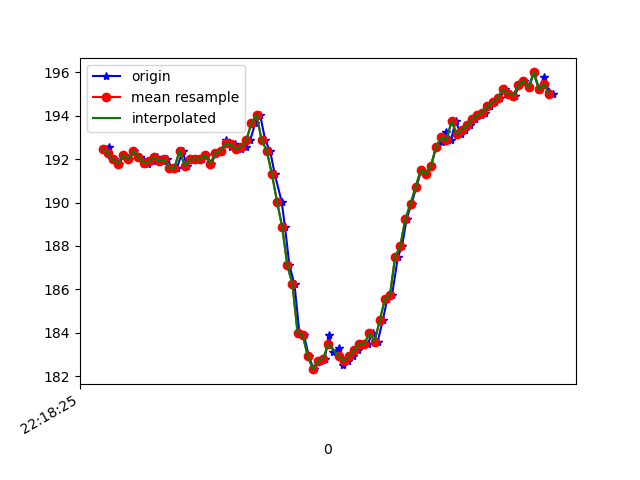

Data behind this chart, as committed beside it:
1617747505219, 443141895326016, 192.48047, -258.59375, -75.97656
1617747505224, 443141914249225, 192.6, -258, -75.39
1617747505237, 443141933660774, 192, -258.1, -75.88
1617747505243, 443141952797631, 192, -257.9, -75.0
1617747505263, 443141971903968, 191.8, -257.9, -74.71
1617747505285, 443141990949261, 192.2, -258.1, -75.0
1617747505304, 443142010055598, 192, -257.1, -74.71
1617747505322, 443142029070370, 192.4, -256.7, -74.71
1617747505345, 443142048359834, 192.1, -256.9, -75.29
1617747505363, 443142067405127, 191.9, -256.9, -74.51
1617747505377, 443142086419900, 191.8, -257.2, -74.32
1617747505396, 443142105465193, 191.9, -257.5, -74.22
1617747505414, 443142124418923, 192.1, -257.8, -74.9
1617747505434, 443142143625864, 191.9, -257.9, -75.59
1617747505452, 443142162610115, 192, -257.7, -74.71
1617747505471, 443142181594366, 191.6, -257.9, -74.51
1617747505490, 443142200700702, 191.6, -257.8, -74.9
1617747505512, 443142219654432, 192.4, -257.4, -74.02
1617747505528, 443142238730247, 191.7, -257.3, -75.0
1617747505547, 443142257775541, 192, -257.7, -75.59
1617747505566, 443142276790313, 192, -257.9, -74.22
1617747505588, 443142295805085, 192, -258.4, -75.2
1617747505604, 443142314789336, 192.2, -257.9, -74.51
1617747505624, 443142333834630, 191.8, -257.5, -75.0
1617747505642, 443142352818881, 192.3, -258.3, -74.22
1617747505662, 443142371833653, 192.4, -258, -74.61
1617747505680, 443142390878947, 192.9, -257.3, -73.93
1617747505699, 443142409924240, 192.6, -258.4, -74.02
1617747505718, 443142428969534, 192.7, -257.9, -74.22
1617747505739, 443142448075870, 192.5, -258.2, -73.83
1617747505758, 443142467151685, 192.6, -258.5, -74.71
1617747505775, 443142486227500, 192.9, -257.8, -74.02
1617747505795, 443142505394879, 193.7, -256.9, -73.34
1617747505814, 443142524379130, 194, -252.5, -72.17
1617747505834, 443142543454945, 192.9, -247.6, -69.82
1617747505853, 443142562378153, 192.4, -241.6, -67.68
1617747505871, 443142581515011, 191.3, -236.5, -63.57
1617747505898, 443142600499262, 190, -230.5, -57.62
1617747505911, 443142619666641, 188.9, -224.6, -50.49
1617747505928, 443142638681413, 187.1, -221, -42.68
1617747505948, 443142657757228, 186.2, -219.2, -37.3
1617747505967, 443142676833043, 184, -218.5, -30.76
1617747505985, 443142695878336, 183.9, -217.4, -25.49
1617747506004, 443142714923630, 182.9, -217.9, -20.41
1617747506023, 443142733938402, 182.3, -218.3, -15.53
1617747506047, 443142752953175, 182.7, -219.7, -15.72
1617747506066, 443142772059511, 182.8, -219.5, -14.06
1617747506081, 443142791226890, 183.9, -218.9, -16.02
1617747506099, 443142810241662, 183.1, -219, -17.48
1617747506121, 443142829317477, 183.3, -218.8, -20.02
1617747506138, 443142848362770, 182.5, -219.7, -22.46
1617747506157, 443142867408064, 182.7, -219.5, -24.12
1617747506176, 443142886453358, 182.9, -219.5, -24.61
1617747506195, 443142905437609, 183.2, -219.4, -25.59
1617747506214, 443142924452381, 183.5, -219.5, -26.27
1617747506233, 443142943436632, 183.5, -219.1, -29.3
1617747506252, 443142962481926, 184, -219.3, -30.08
1617747506272, 443142981496698, 183.6, -220.1, -33.11
1617747506292, 443143000511470, 184.6, -220.1, -35.74
1617747506309, 443143019465200, 185.5, -220.5, -39.06
1617747506328, 443143038510494, 185.7, -221.6, -41.31
... 33 more rows
